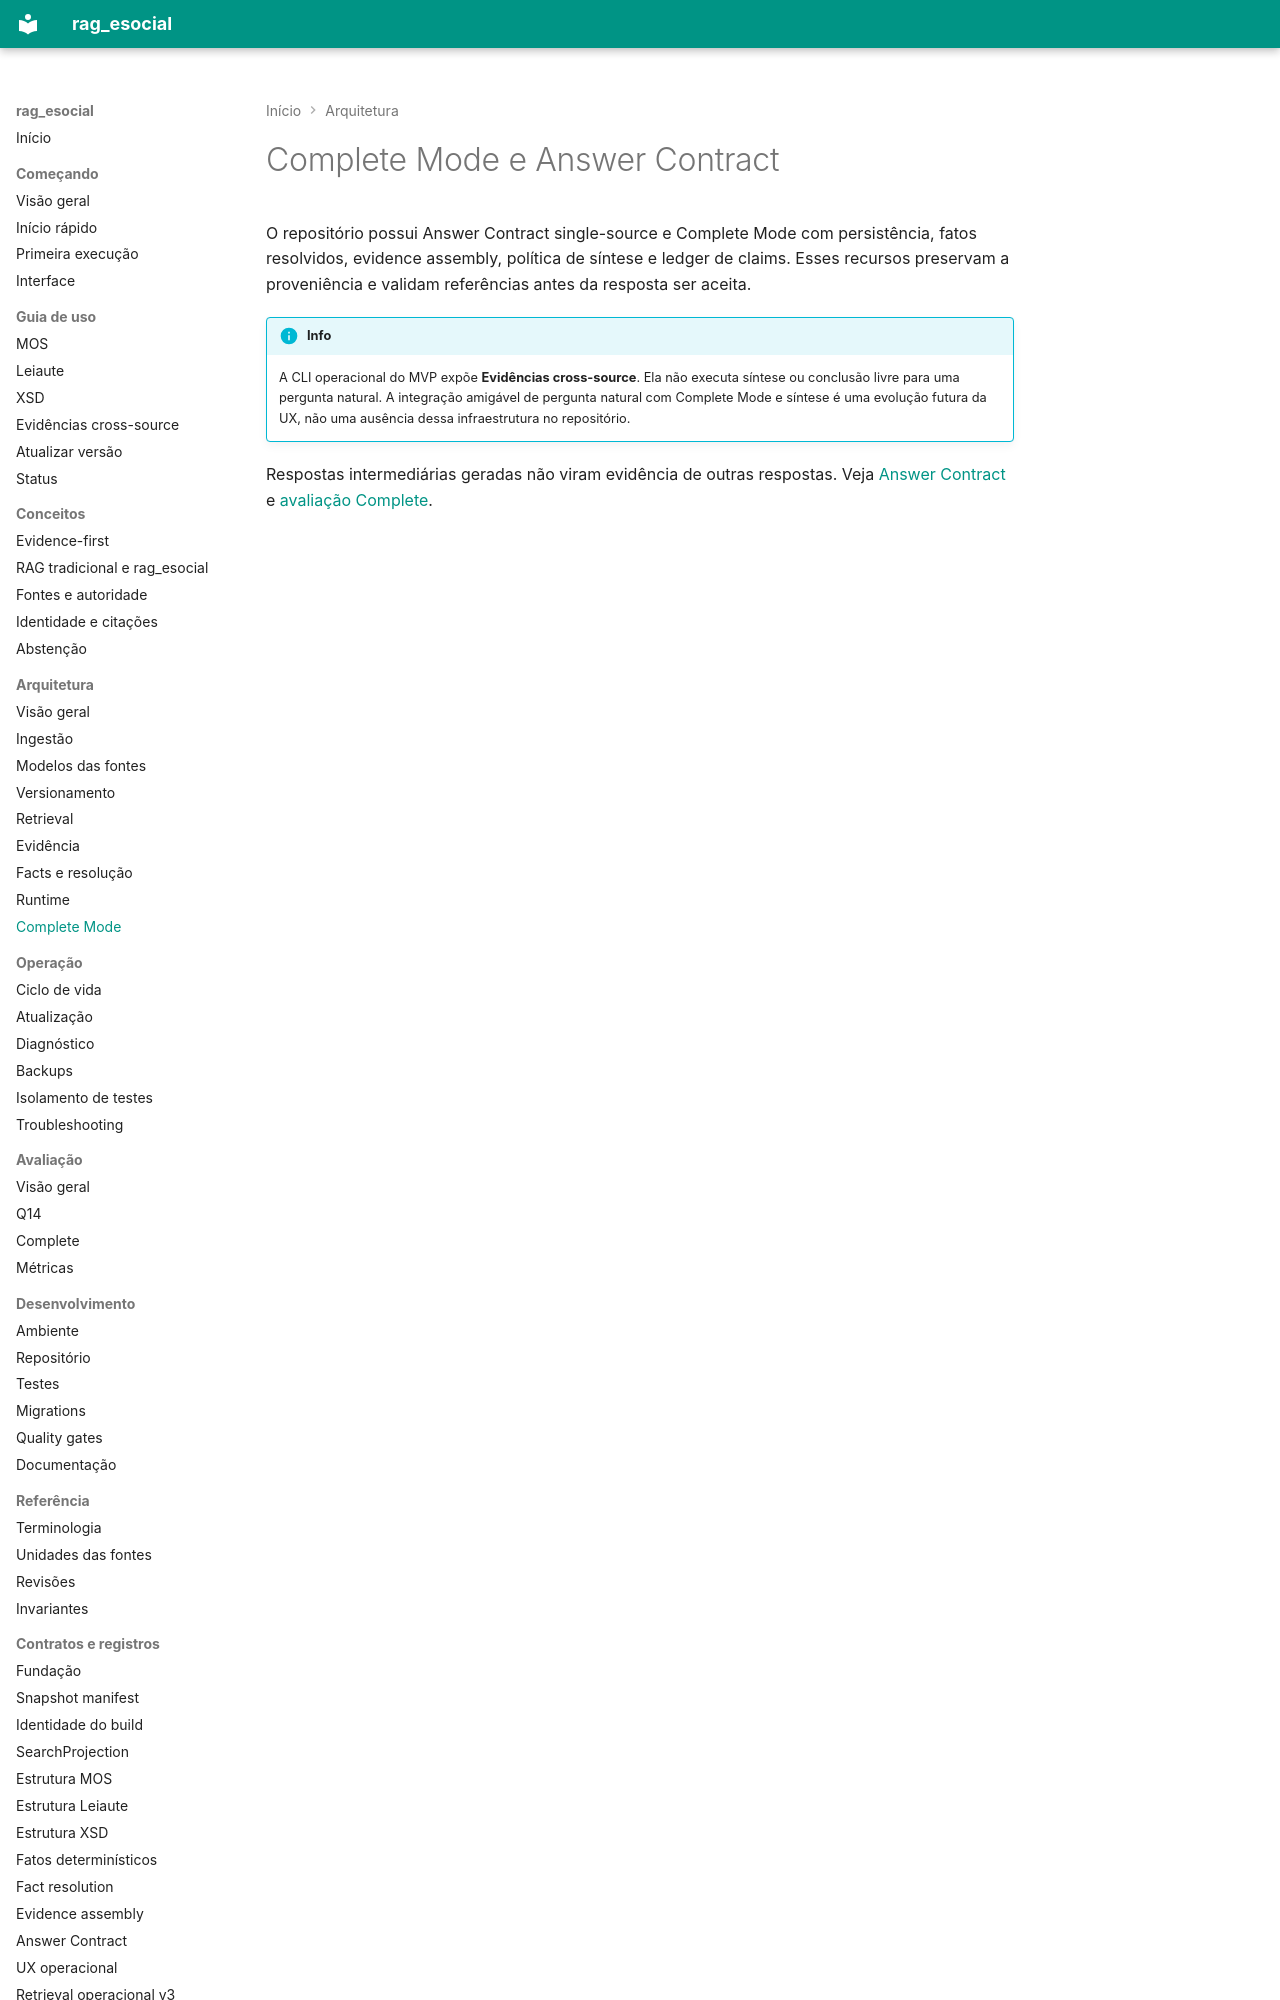

repository: racascao/rag_esocial · page: architecture/complete-mode/index.html · generator: mkdocs

# Complete Mode e Answer Contract

O repositório possui Answer Contract single-source e Complete Mode com
persistência, fatos resolvidos, evidence assembly, política de síntese e ledger
de claims. Esses recursos preservam a proveniência e validam referências antes
da resposta ser aceita.

!!! info
    A CLI operacional do MVP expõe **Evidências cross-source**. Ela não executa
    síntese ou conclusão livre para uma pergunta natural. A integração amigável
    de pergunta natural com Complete Mode e síntese é uma evolução futura da UX,
    não uma ausência dessa infraestrutura no repositório.
